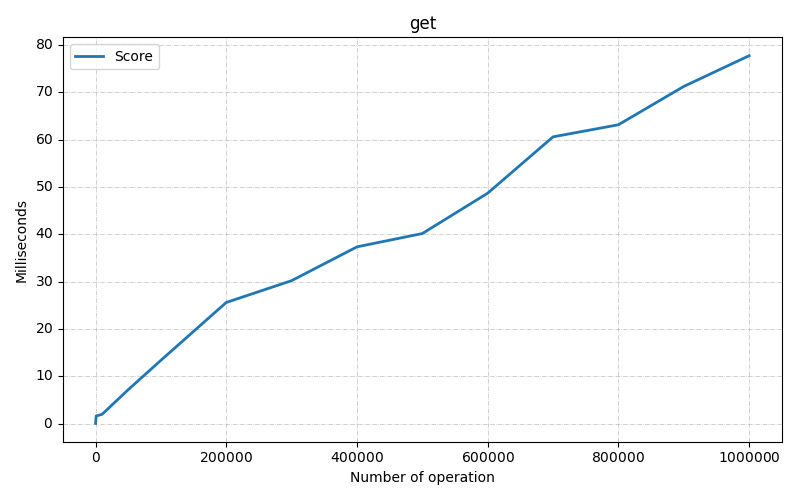

The file beside this chart, header and first rows:
Benchmark, Mode, Threads, Samples, Score, Score Error (99.9%), Unit, Param: size
com.fiit.dsa.hashTable.test.ClosedHashTa…, ss, 1, 1, 0.0613, NaN, ms/op, 100
com.fiit.dsa.hashTable.test.ClosedHashTa…, ss, 1, 1, 1.616, NaN, ms/op, 1000
com.fiit.dsa.hashTable.test.ClosedHashTa…, ss, 1, 1, 1.962, NaN, ms/op, 10000
com.fiit.dsa.hashTable.test.ClosedHashTa…, ss, 1, 1, 7.174, NaN, ms/op, 50000
com.fiit.dsa.hashTable.test.ClosedHashTa…, ss, 1, 1, 13.38, NaN, ms/op, 100000
com.fiit.dsa.hashTable.test.ClosedHashTa…, ss, 1, 1, 25.61, NaN, ms/op, 200000
com.fiit.dsa.hashTable.test.ClosedHashTa…, ss, 1, 1, 30.22, NaN, ms/op, 300000
com.fiit.dsa.hashTable.test.ClosedHashTa…, ss, 1, 1, 37.36, NaN, ms/op, 400000
com.fiit.dsa.hashTable.test.ClosedHashTa…, ss, 1, 1, 40.18, NaN, ms/op, 500000
com.fiit.dsa.hashTable.test.ClosedHashTa…, ss, 1, 1, 48.71, NaN, ms/op, 600000
com.fiit.dsa.hashTable.test.ClosedHashTa…, ss, 1, 1, 60.61, NaN, ms/op, 700000
com.fiit.dsa.hashTable.test.ClosedHashTa…, ss, 1, 1, 63.17, NaN, ms/op, 800000
com.fiit.dsa.hashTable.test.ClosedHashTa…, ss, 1, 1, 71.27, NaN, ms/op, 900000
com.fiit.dsa.hashTable.test.ClosedHashTa…, ss, 1, 1, 77.76, NaN, ms/op, 1000000
